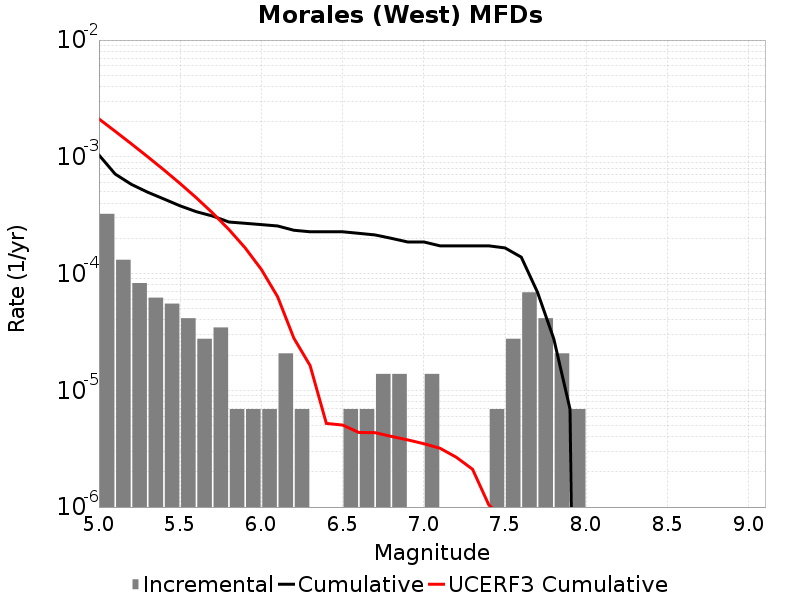

The file beside this chart, header and first rows:
Magnitude, Incremental Rate, Cumulative Rate, UCERF3 Cumulative Rate
5.05, 3.247371E-4, 0.001036, 0.002112
5.15, 1.312767E-4, 7.1165786E-4, 0.001654
5.25, 8.2911596E-5, 5.803812E-4, 0.00129
5.35, 6.21837E-5, 4.974696E-4, 0.001001
5.45, 5.52744E-5, 4.3528588E-4, 7.7196234E-4
5.55, 4.1455798E-5, 3.800115E-4, 5.8970717E-4
5.65, 2.76372E-5, 3.385557E-4, 4.449367E-4
5.75, 3.4546498E-5, 3.109185E-4, 3.2994145E-4
5.85, 6.9093E-6, 2.7637198E-4, 2.3859747E-4
5.95, 6.9093E-6, 2.694627E-4, 1.6604037E-4
6.05, 6.9093E-6, 2.625534E-4, 1.084062E-4
6.15, 2.0727899E-5, 2.556441E-4, 6.3258456E-5
6.25, 6.9093E-6, 2.349162E-4, 2.7962085E-5
6.35, 0.0, 2.280069E-4, 1.6279813E-5
6.45, 0.0, 2.280069E-4, 5.204887E-6
6.55, 6.9093E-6, 2.280069E-4, 5.0390686E-6
6.65, 6.9093E-6, 2.210976E-4, 4.354482E-6
6.75, 1.38186E-5, 2.141883E-4, 4.3360615E-6
6.85, 1.38186E-5, 2.003697E-4, 4.029953E-6
6.95, 0.0, 1.865511E-4, 3.7641519E-6
7.05, 1.38186E-5, 1.865511E-4, 3.4888917E-6
7.15, 0.0, 1.727325E-4, 3.1875409E-6
7.25, 0.0, 1.727325E-4, 2.6705782E-6
7.35, 0.0, 1.727325E-4, 2.1076535E-6
7.45, 6.9093E-6, 1.727325E-4, 1.0447874E-6
7.55, 2.76372E-5, 1.6582319E-4, 7.669211E-7
7.65, 6.9092996E-5, 1.3818599E-4, 6.318921E-7
7.75, 4.1455798E-5, 6.9092996E-5, 3.9993358E-7
7.85, 2.0727899E-5, 2.76372E-5, 2.62743E-7
7.95, 6.9093E-6, 6.9093E-6, 1.3914182E-7
8.05, 0.0, 0.0, 8.843221E-8
8.15, 0.0, 0.0, 4.9488495E-8
8.25, 0.0, 0.0, 0.0
8.35, 0.0, 0.0, 0.0
8.45, 0.0, 0.0, 0.0
8.55, 0.0, 0.0, 0.0
8.65, 0.0, 0.0, 0.0
8.75, 0.0, 0.0, 0.0
8.85, 0.0, 0.0, 0.0
8.95, 0.0, 0.0, 0.0
9.05, 0.0, 0.0, 0.0
